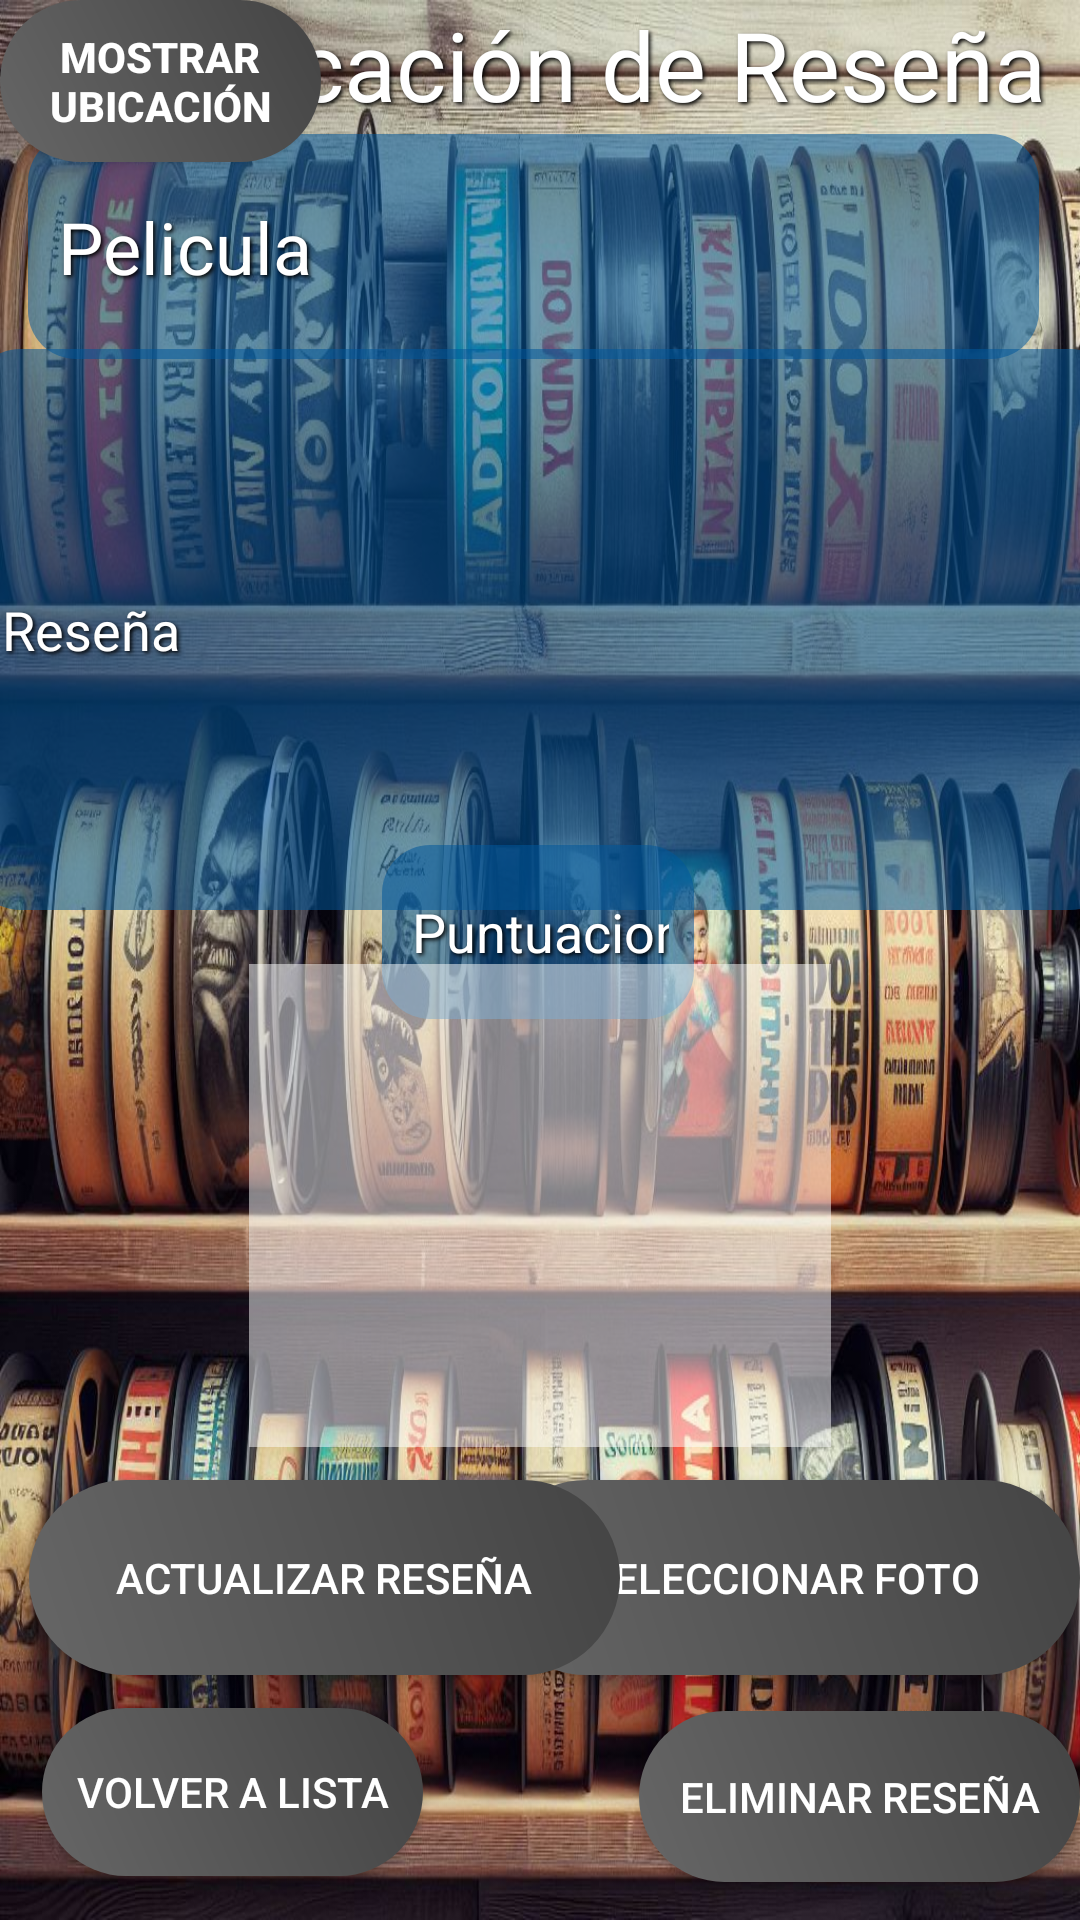

This screen was rendered from an Android layout file. Write that file and the resources it references.
<!-- AndroidManifest.xml: activity theme Theme.AppCompat.Light.NoActionBar -->
<!-- res/layout/activity_modificacion_resena.xml -->
<?xml version="1.0" encoding="utf-8"?>
<androidx.constraintlayout.widget.ConstraintLayout xmlns:android="http://schemas.android.com/apk/res/android"
    xmlns:app="http://schemas.android.com/apk/res-auto"
    xmlns:tools="http://schemas.android.com/tools"
    android:layout_width="match_parent"
    android:layout_height="match_parent"
    android:background="@drawable/listadop"
    tools:context=".PaginasDePeliculas.ModificacionResenaActivity">

    <Button
        android:id="@+id/btnMostrarUbicacion"
        android:layout_width="107dp"
        android:layout_height="54dp"
        android:background="@drawable/grisclaro"
        android:text="Mostrar Ubicación"
        android:textColor="#FFFFFF"
        android:textStyle="bold"
        tools:layout_editor_absoluteX="150dp"
        tools:layout_editor_absoluteY="659dp" />

    <EditText
        android:id="@+id/textViewResena"
        android:layout_width="382dp"
        android:layout_height="187dp"
        android:background="@drawable/rounded_edittext"
        android:hint="Reseña"
        android:inputType="textMultiLine"
        android:maxLines="10"
        android:scrollbars="vertical"
        android:shadowColor="#000000"
        android:shadowDx="2"
        android:shadowDy="2"
        android:shadowRadius="3"
        android:textColor="#FFFFFF"
        android:textColorHint="#FFFFFF"
        app:layout_constraintBottom_toBottomOf="parent"
        app:layout_constraintEnd_toEndOf="parent"
        app:layout_constraintHorizontal_bias="0.448"
        app:layout_constraintStart_toStartOf="parent"
        app:layout_constraintTop_toTopOf="parent"
        app:layout_constraintVertical_bias="0.257" />

    <EditText
        android:id="@+id/editTextNumberPuntuacion"
        android:layout_width="104dp"
        android:layout_height="58dp"
        android:background="@drawable/rounded_edittext"
        android:hint="Puntuacion"
        android:inputType="number"
        android:shadowColor="#000000"
        android:shadowDx="2"
        android:shadowDy="2"
        android:shadowRadius="3"
        android:textColor="#FFFFFF"
        android:textColorHint="#FFFFFF"
        app:layout_constraintBottom_toBottomOf="parent"
        app:layout_constraintEnd_toEndOf="parent"
        app:layout_constraintHorizontal_bias="0.498"
        app:layout_constraintStart_toStartOf="parent"
        app:layout_constraintTop_toTopOf="parent"
        app:layout_constraintVertical_bias="0.484" />

    <ImageView
        android:id="@+id/imageView6"
        android:layout_width="194dp"
        android:layout_height="161dp"
        android:background="#80FFFFFF"
        app:layout_constraintBottom_toBottomOf="parent"
        app:layout_constraintEnd_toEndOf="parent"
        app:layout_constraintStart_toStartOf="parent"
        app:layout_constraintTop_toTopOf="parent"
        app:layout_constraintVertical_bias="0.671"
        tools:srcCompat="@tools:sample/avatars" />

    <Button
        android:id="@+id/btnSeleccionarFoto"
        android:layout_width="197dp"
        android:layout_height="65dp"
        android:background="@drawable/grisclaro"
        android:text="Seleccionar Foto"
        android:textColor="#FFFFFF"
        app:layout_constraintBottom_toBottomOf="parent"
        app:layout_constraintEnd_toEndOf="parent"
        app:layout_constraintHorizontal_bias="1.0"
        app:layout_constraintStart_toStartOf="parent"
        app:layout_constraintTop_toTopOf="parent"
        app:layout_constraintVertical_bias="0.858" />

    <TextView
        android:id="@+id/Mensaje"
        android:layout_width="wrap_content"
        android:layout_height="wrap_content"
        android:shadowColor="#000000"
        android:shadowDx="2"
        android:shadowDy="2"
        android:shadowRadius="3"
        android:text="Modificación de Reseña"
        android:textColor="#FFFFFF"
        android:textColorHint="#FFFFFF"
        android:textSize="32sp"
        app:layout_constraintBottom_toBottomOf="parent"
        app:layout_constraintEnd_toEndOf="parent"
        app:layout_constraintHorizontal_bias="0.423"
        app:layout_constraintStart_toStartOf="parent"
        app:layout_constraintTop_toTopOf="parent"
        app:layout_constraintVertical_bias="0.0" />

    <EditText
        android:id="@+id/textViewPelicula"
        android:layout_width="337dp"
        android:layout_height="75dp"
        android:background="@drawable/rounded_edittext"
        android:hint="Pelicula"
        android:shadowColor="#000000"
        android:shadowDx="2"
        android:shadowDy="2"
        android:shadowRadius="3"
        android:textColor="#FFFFFF"
        android:textColorHint="#FFFFFF"
        android:textSize="24sp"
        app:layout_constraintBottom_toBottomOf="parent"
        app:layout_constraintEnd_toEndOf="parent"
        app:layout_constraintHorizontal_bias="0.405"
        app:layout_constraintStart_toStartOf="parent"
        app:layout_constraintTop_toTopOf="parent"
        app:layout_constraintVertical_bias="0.079" />

    <Button
        android:id="@+id/btnEliminarResena"
        android:layout_width="147dp"
        android:layout_height="57dp"
        android:background="@drawable/grisclaro"
        android:text="Eliminar Reseña"
        android:textColor="#FFFFFF"
        app:layout_constraintBottom_toBottomOf="parent"
        app:layout_constraintEnd_toEndOf="parent"
        app:layout_constraintHorizontal_bias="1.0"
        app:layout_constraintStart_toStartOf="parent"
        app:layout_constraintTop_toTopOf="parent"
        app:layout_constraintVertical_bias="0.978" />

    <Button
        android:id="@+id/btnVolverLista"
        android:layout_width="127dp"
        android:layout_height="56dp"
        android:background="@drawable/grisclaro"
        android:text="Volver a Lista"
        android:textColor="#FFFFFF"
        app:layout_constraintBottom_toBottomOf="parent"
        app:layout_constraintEnd_toEndOf="parent"
        app:layout_constraintHorizontal_bias="0.06"
        app:layout_constraintStart_toStartOf="parent"
        app:layout_constraintTop_toTopOf="parent"
        app:layout_constraintVertical_bias="0.975" />

    <Button
        android:id="@+id/btnActualizarResena"
        android:layout_width="197dp"
        android:layout_height="65dp"
        android:background="@drawable/grisclaro"
        android:text="Actualizar Reseña"
        android:textColor="#FFFFFF"
        app:layout_constraintBottom_toBottomOf="parent"
        app:layout_constraintEnd_toEndOf="parent"
        app:layout_constraintHorizontal_bias="0.06"
        app:layout_constraintStart_toStartOf="parent"
        app:layout_constraintTop_toTopOf="parent"

        app:layout_constraintVertical_bias="0.858" />

</androidx.constraintlayout.widget.ConstraintLayout>
<!-- resources referenced by this layout -->
<resources>
  <!-- drawable grisclaro (drawable) -->
  <?xml version="1.0" encoding="utf-8"?>
  <shape xmlns:android="http://schemas.android.com/apk/res/android"
      android:shape="rectangle"
      >
      <corners android:radius="40dp" />
      <gradient
          android:angle="45"
          android:startColor="#666666"
          android:endColor="#444444" />
  
  </shape>
  <!-- drawable listadop: jpeg bitmap (drawable, 248691 bytes) -->
  <!-- drawable rounded_edittext (drawable) -->
  <?xml version="1.0" encoding="utf-8"?>
  <shape xmlns:android="http://schemas.android.com/apk/res/android">
      <solid android:color="#8A01579B"/>
      <corners android:radius="16dp"/>
      <padding android:left="10dp" android:top="10dp" android:right="10dp" android:bottom="10dp"/>
  </shape>
</resources>
